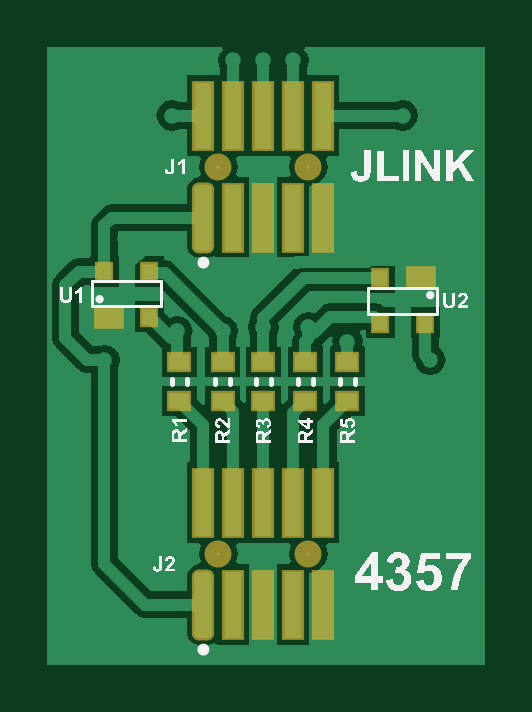
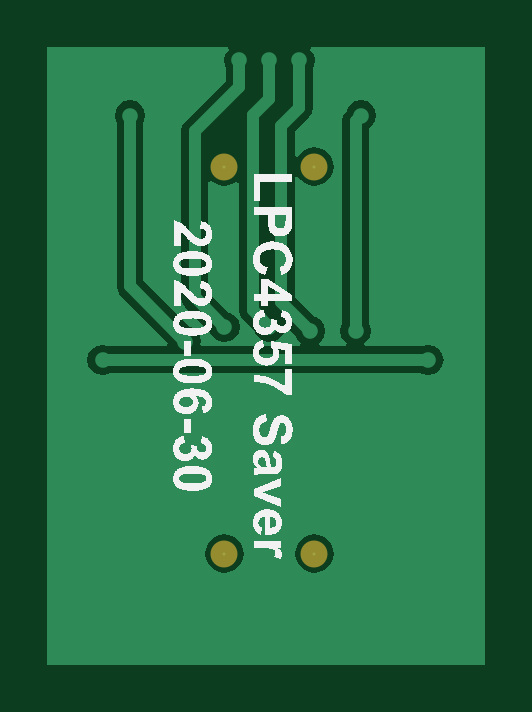
Circuit board: 9 layer files. Board 18.5 x 26.2 mm.
- bottom_copper: lpc4357-save.GBL (5139 bytes)
- bottom_silk: lpc4357-save.GBO (63382 bytes)
- paste: lpc4357-save.GBP (271 bytes)
- bottom_mask: lpc4357-save.GBS (368 bytes)
- outline: lpc4357-save.GKO (271 bytes)
- top_copper: lpc4357-save.GTL (10509 bytes)
- top_silk: lpc4357-save.GTO (59310 bytes)
- paste: lpc4357-save.GTP (1472 bytes)
- top_mask: lpc4357-save.GTS (1568 bytes)

=== bottom_copper: lpc4357-save.GBL ===
G04*
G04 #@! TF.GenerationSoftware,Altium Limited,Altium Designer,22.7.1 (60)*
G04*
G04 Layer_Physical_Order=2*
G04 Layer_Color=11436288*
%FSLAX25Y25*%
%MOIN*%
G70*
G04*
G04 #@! TF.SameCoordinates,4E350FCD-7793-4D70-B8A6-44CA439EF18F*
G04*
G04*
G04 #@! TF.FilePolarity,Positive*
G04*
G01*
G75*
%ADD24C,0.02000*%
%ADD25C,0.00500*%
%ADD26C,0.02600*%
G36*
X39000Y-51000D02*
X-34000D01*
Y52000D01*
X-4932D01*
X-4856Y51748D01*
X-4810Y51500D01*
X-5355Y50684D01*
X-5549Y49709D01*
X-5355Y48733D01*
X-5243Y48566D01*
Y41826D01*
X-5072Y40968D01*
X-4586Y40240D01*
X-2243Y37897D01*
Y33805D01*
X-2575Y33668D01*
X-2743Y33664D01*
X-3218Y34282D01*
X-3886Y34795D01*
X-4665Y35118D01*
X-5500Y35228D01*
X-6335Y35118D01*
X-7114Y34795D01*
X-7782Y34282D01*
X-8295Y33614D01*
X-8618Y32835D01*
X-8728Y32000D01*
X-8618Y31165D01*
X-8295Y30386D01*
X-7782Y29718D01*
X-7114Y29205D01*
X-6335Y28882D01*
X-5500Y28772D01*
X-4665Y28882D01*
X-3886Y29205D01*
X-3218Y29718D01*
X-2743Y30336D01*
X-2575Y30332D01*
X-2243Y30195D01*
Y10285D01*
X-5566Y6962D01*
X-5763Y6923D01*
X-6590Y6370D01*
X-7143Y5544D01*
X-7337Y4568D01*
X-7143Y3593D01*
X-6590Y2766D01*
X-6243Y2534D01*
X-6395Y2034D01*
X-10755D01*
X-10906Y2534D01*
X-10559Y2766D01*
X-10007Y3593D01*
X-9813Y4568D01*
X-10007Y5544D01*
X-10118Y5711D01*
Y39582D01*
X-10289Y40440D01*
X-10775Y41168D01*
X-10885Y41278D01*
X-10925Y41475D01*
X-11477Y42302D01*
X-12304Y42855D01*
X-13280Y43049D01*
X-14255Y42855D01*
X-15082Y42302D01*
X-15634Y41475D01*
X-15829Y40500D01*
X-15634Y39524D01*
X-15082Y38698D01*
X-14605Y38379D01*
Y5711D01*
X-14716Y5544D01*
X-14910Y4568D01*
X-14716Y3593D01*
X-14164Y2766D01*
X-13817Y2534D01*
X-13968Y2034D01*
X-23345D01*
X-23512Y2146D01*
X-24487Y2340D01*
X-25463Y2146D01*
X-26290Y1593D01*
X-26842Y766D01*
X-27036Y-209D01*
X-26842Y-1185D01*
X-26290Y-2012D01*
X-25463Y-2564D01*
X-24487Y-2758D01*
X-23512Y-2564D01*
X-23345Y-2452D01*
X28670D01*
X28837Y-2564D01*
X29813Y-2758D01*
X30788Y-2564D01*
X31615Y-2012D01*
X32168Y-1185D01*
X32362Y-209D01*
X32168Y766D01*
X31615Y1593D01*
X30788Y2146D01*
X29813Y2340D01*
X28837Y2146D01*
X28670Y2034D01*
X19063D01*
X18856Y2534D01*
X26821Y10498D01*
X27307Y11226D01*
X27478Y12085D01*
Y39357D01*
X27590Y39524D01*
X27784Y40500D01*
X27590Y41475D01*
X27037Y42302D01*
X26210Y42855D01*
X25235Y43049D01*
X24259Y42855D01*
X23432Y42302D01*
X22880Y41475D01*
X22686Y40500D01*
X22880Y39524D01*
X22991Y39357D01*
Y13014D01*
X15222Y5244D01*
X15024Y5205D01*
X14198Y4652D01*
X13645Y3825D01*
X13451Y2850D01*
X13536Y2420D01*
X13219Y2034D01*
X-3181D01*
X-3333Y2534D01*
X-2985Y2766D01*
X-2433Y3593D01*
X-2393Y3790D01*
X-1027Y5156D01*
X-485Y4992D01*
X-355Y4338D01*
X198Y3511D01*
X1025Y2959D01*
X2000Y2765D01*
X2976Y2959D01*
X3802Y3511D01*
X4355Y4338D01*
X4394Y4536D01*
X6342Y6483D01*
X6828Y7211D01*
X6999Y8070D01*
Y29255D01*
X7499Y29502D01*
X7886Y29205D01*
X8665Y28882D01*
X9500Y28772D01*
X10335Y28882D01*
X11114Y29205D01*
X11682Y29641D01*
X12182Y29486D01*
Y11140D01*
X8722Y7680D01*
X8525Y7641D01*
X7698Y7088D01*
X7145Y6261D01*
X6951Y5286D01*
X7145Y4310D01*
X7698Y3483D01*
X8525Y2931D01*
X9500Y2737D01*
X10475Y2931D01*
X11302Y3483D01*
X11855Y4310D01*
X11894Y4508D01*
X16011Y8625D01*
X16498Y9353D01*
X16668Y10211D01*
Y37909D01*
X16498Y38768D01*
X16011Y39496D01*
X9243Y46264D01*
Y48566D01*
X9355Y48733D01*
X9549Y49709D01*
X9355Y50684D01*
X8810Y51500D01*
X8856Y51748D01*
X8932Y52000D01*
X39000D01*
Y-51000D01*
D02*
G37*
%LPC*%
G36*
X9500Y-29272D02*
X8665Y-29382D01*
X7886Y-29705D01*
X7218Y-30218D01*
X6705Y-30886D01*
X6382Y-31665D01*
X6272Y-32500D01*
X6382Y-33335D01*
X6705Y-34114D01*
X7218Y-34782D01*
X7886Y-35295D01*
X8665Y-35618D01*
X9500Y-35728D01*
X10335Y-35618D01*
X11114Y-35295D01*
X11782Y-34782D01*
X12295Y-34114D01*
X12618Y-33335D01*
X12728Y-32500D01*
X12618Y-31665D01*
X12295Y-30886D01*
X11782Y-30218D01*
X11114Y-29705D01*
X10335Y-29382D01*
X9500Y-29272D01*
D02*
G37*
G36*
X-5500D02*
X-6335Y-29382D01*
X-7114Y-29705D01*
X-7782Y-30218D01*
X-8295Y-30886D01*
X-8618Y-31665D01*
X-8728Y-32500D01*
X-8618Y-33335D01*
X-8295Y-34114D01*
X-7782Y-34782D01*
X-7114Y-35295D01*
X-6335Y-35618D01*
X-5500Y-35728D01*
X-4665Y-35618D01*
X-3886Y-35295D01*
X-3218Y-34782D01*
X-2705Y-34114D01*
X-2382Y-33335D01*
X-2272Y-32500D01*
X-2382Y-31665D01*
X-2705Y-30886D01*
X-3218Y-30218D01*
X-3886Y-29705D01*
X-4665Y-29382D01*
X-5500Y-29272D01*
D02*
G37*
%LPD*%
D24*
X-4788Y4568D02*
X0Y9356D01*
X-3000Y41826D02*
X0Y38826D01*
Y9356D02*
Y38826D01*
X9500Y5286D02*
X14425Y10211D01*
X7000Y45335D02*
X14425Y37909D01*
Y10211D02*
Y37909D01*
X-3000Y41826D02*
Y49709D01*
X7000Y45335D02*
Y49709D01*
X2000Y43335D02*
Y49709D01*
X4756Y8070D02*
Y40579D01*
X2000Y43335D02*
X4756Y40579D01*
X25235Y12085D02*
Y40500D01*
X16000Y2850D02*
X25235Y12085D01*
X-24487Y-209D02*
X29813D01*
X2000Y5314D02*
X4756Y8070D01*
X-12361Y4568D02*
Y39582D01*
X-13280Y40500D02*
X-12361Y39582D01*
D25*
X9500Y32000D02*
D03*
X-5500D02*
D03*
X9500Y-32500D02*
D03*
X-5500D02*
D03*
D26*
X2000Y5314D02*
D03*
X34000Y18261D02*
D03*
X-21000Y20000D02*
D03*
X7000Y49709D02*
D03*
X2000D02*
D03*
X-3000D02*
D03*
X25235Y40500D02*
D03*
X16000Y2850D02*
D03*
X-24487Y-209D02*
D03*
X29813D02*
D03*
X9500Y5286D02*
D03*
X-4788Y4568D02*
D03*
X-13280Y40500D02*
D03*
X-12361Y4568D02*
D03*
M02*

=== bottom_silk: lpc4357-save.GBO (63382 bytes, source omitted) ===
=== paste: lpc4357-save.GBP ===
G04*
G04 #@! TF.GenerationSoftware,Altium Limited,Altium Designer,22.7.1 (60)*
G04*
G04 Layer_Color=10066329*
%FSLAX25Y25*%
%MOIN*%
G70*
G04*
G04 #@! TF.SameCoordinates,4E350FCD-7793-4D70-B8A6-44CA439EF18F*
G04*
G04*
G04 #@! TF.FilePolarity,Positive*
G04*
G01*
G75*
M02*

=== bottom_mask: lpc4357-save.GBS ===
G04*
G04 #@! TF.GenerationSoftware,Altium Limited,Altium Designer,22.7.1 (60)*
G04*
G04 Layer_Color=8150272*
%FSLAX25Y25*%
%MOIN*%
G70*
G04*
G04 #@! TF.SameCoordinates,4E350FCD-7793-4D70-B8A6-44CA439EF18F*
G04*
G04*
G04 #@! TF.FilePolarity,Negative*
G04*
G01*
G75*
%ADD23C,0.04500*%
D23*
X9500Y32000D02*
D03*
X-5500D02*
D03*
X9500Y-32500D02*
D03*
X-5500D02*
D03*
M02*

=== outline: lpc4357-save.GKO ===
G04*
G04 #@! TF.GenerationSoftware,Altium Limited,Altium Designer,22.7.1 (60)*
G04*
G04 Layer_Color=16720538*
%FSLAX25Y25*%
%MOIN*%
G70*
G04*
G04 #@! TF.SameCoordinates,4E350FCD-7793-4D70-B8A6-44CA439EF18F*
G04*
G04*
G04 #@! TF.FilePolarity,Positive*
G04*
G01*
G75*
M02*

=== top_copper: lpc4357-save.GTL (10509 bytes, source omitted) ===
=== top_silk: lpc4357-save.GTO (59310 bytes, source omitted) ===
=== paste: lpc4357-save.GTP ===
G04*
G04 #@! TF.GenerationSoftware,Altium Limited,Altium Designer,22.7.1 (60)*
G04*
G04 Layer_Color=12040119*
%FSLAX25Y25*%
%MOIN*%
G70*
G04*
G04 #@! TF.SameCoordinates,4E350FCD-7793-4D70-B8A6-44CA439EF18F*
G04*
G04*
G04 #@! TF.FilePolarity,Positive*
G04*
G01*
G75*
%ADD13R,0.03347X0.02756*%
%ADD14R,0.02900X0.11000*%
G04:AMPARAMS|DCode=15|XSize=29mil|YSize=110mil|CornerRadius=7.25mil|HoleSize=0mil|Usage=FLASHONLY|Rotation=0.000|XOffset=0mil|YOffset=0mil|HoleType=Round|Shape=RoundedRectangle|*
%AMROUNDEDRECTD15*
21,1,0.02900,0.09550,0,0,0.0*
21,1,0.01450,0.11000,0,0,0.0*
1,1,0.01450,0.00725,-0.04775*
1,1,0.01450,-0.00725,-0.04775*
1,1,0.01450,-0.00725,0.04775*
1,1,0.01450,0.00725,0.04775*
%
%ADD15ROUNDEDRECTD15*%
%ADD16R,0.02362X0.02756*%
%ADD17R,0.04331X0.03150*%
D13*
X2000Y-571D02*
D03*
Y-7067D02*
D03*
X16000D02*
D03*
Y-571D02*
D03*
X9000Y-7067D02*
D03*
Y-571D02*
D03*
X-4788Y-7067D02*
D03*
Y-571D02*
D03*
X-12000Y-7067D02*
D03*
Y-571D02*
D03*
D14*
X12000Y40500D02*
D03*
X7000D02*
D03*
X2000D02*
D03*
X-3000D02*
D03*
X-8000D02*
D03*
X-3000Y23500D02*
D03*
X2000D02*
D03*
X7000D02*
D03*
X12000D02*
D03*
Y-24000D02*
D03*
X7000D02*
D03*
X2000D02*
D03*
X-3000D02*
D03*
X-8000D02*
D03*
X-3000Y-41000D02*
D03*
X2000D02*
D03*
X7000D02*
D03*
X12000D02*
D03*
D15*
X-8000Y23500D02*
D03*
Y-41000D02*
D03*
D16*
X-24487Y14480D02*
D03*
X-17000D02*
D03*
Y7000D02*
D03*
X29000Y6000D02*
D03*
X21513D02*
D03*
Y13480D02*
D03*
D17*
X-23700Y7000D02*
D03*
X28213Y13480D02*
D03*
M02*

=== top_mask: lpc4357-save.GTS ===
G04*
G04 #@! TF.GenerationSoftware,Altium Limited,Altium Designer,22.7.1 (60)*
G04*
G04 Layer_Color=20142*
%FSLAX25Y25*%
%MOIN*%
G70*
G04*
G04 #@! TF.SameCoordinates,4E350FCD-7793-4D70-B8A6-44CA439EF18F*
G04*
G04*
G04 #@! TF.FilePolarity,Negative*
G04*
G01*
G75*
%ADD18R,0.04147X0.03556*%
%ADD19R,0.03700X0.11800*%
G04:AMPARAMS|DCode=20|XSize=37mil|YSize=118mil|CornerRadius=11.25mil|HoleSize=0mil|Usage=FLASHONLY|Rotation=0.000|XOffset=0mil|YOffset=0mil|HoleType=Round|Shape=RoundedRectangle|*
%AMROUNDEDRECTD20*
21,1,0.03700,0.09550,0,0,0.0*
21,1,0.01450,0.11800,0,0,0.0*
1,1,0.02250,0.00725,-0.04775*
1,1,0.02250,-0.00725,-0.04775*
1,1,0.02250,-0.00725,0.04775*
1,1,0.02250,0.00725,0.04775*
%
%ADD20ROUNDEDRECTD20*%
%ADD21R,0.03162X0.03556*%
%ADD22R,0.05131X0.03950*%
%ADD23C,0.04500*%
D18*
X2000Y-571D02*
D03*
Y-7067D02*
D03*
X16000D02*
D03*
Y-571D02*
D03*
X9000Y-7067D02*
D03*
Y-571D02*
D03*
X-4788Y-7067D02*
D03*
Y-571D02*
D03*
X-12000Y-7067D02*
D03*
Y-571D02*
D03*
D19*
X12000Y40500D02*
D03*
X7000D02*
D03*
X2000D02*
D03*
X-3000D02*
D03*
X-8000D02*
D03*
X-3000Y23500D02*
D03*
X2000D02*
D03*
X7000D02*
D03*
X12000D02*
D03*
Y-24000D02*
D03*
X7000D02*
D03*
X2000D02*
D03*
X-3000D02*
D03*
X-8000D02*
D03*
X-3000Y-41000D02*
D03*
X2000D02*
D03*
X7000D02*
D03*
X12000D02*
D03*
D20*
X-8000Y23500D02*
D03*
Y-41000D02*
D03*
D21*
X-24487Y14480D02*
D03*
X-17000D02*
D03*
Y7000D02*
D03*
X29000Y6000D02*
D03*
X21513D02*
D03*
Y13480D02*
D03*
D22*
X-23700Y7000D02*
D03*
X28213Y13480D02*
D03*
D23*
X9500Y32000D02*
D03*
X-5500D02*
D03*
X9500Y-32500D02*
D03*
X-5500D02*
D03*
M02*

